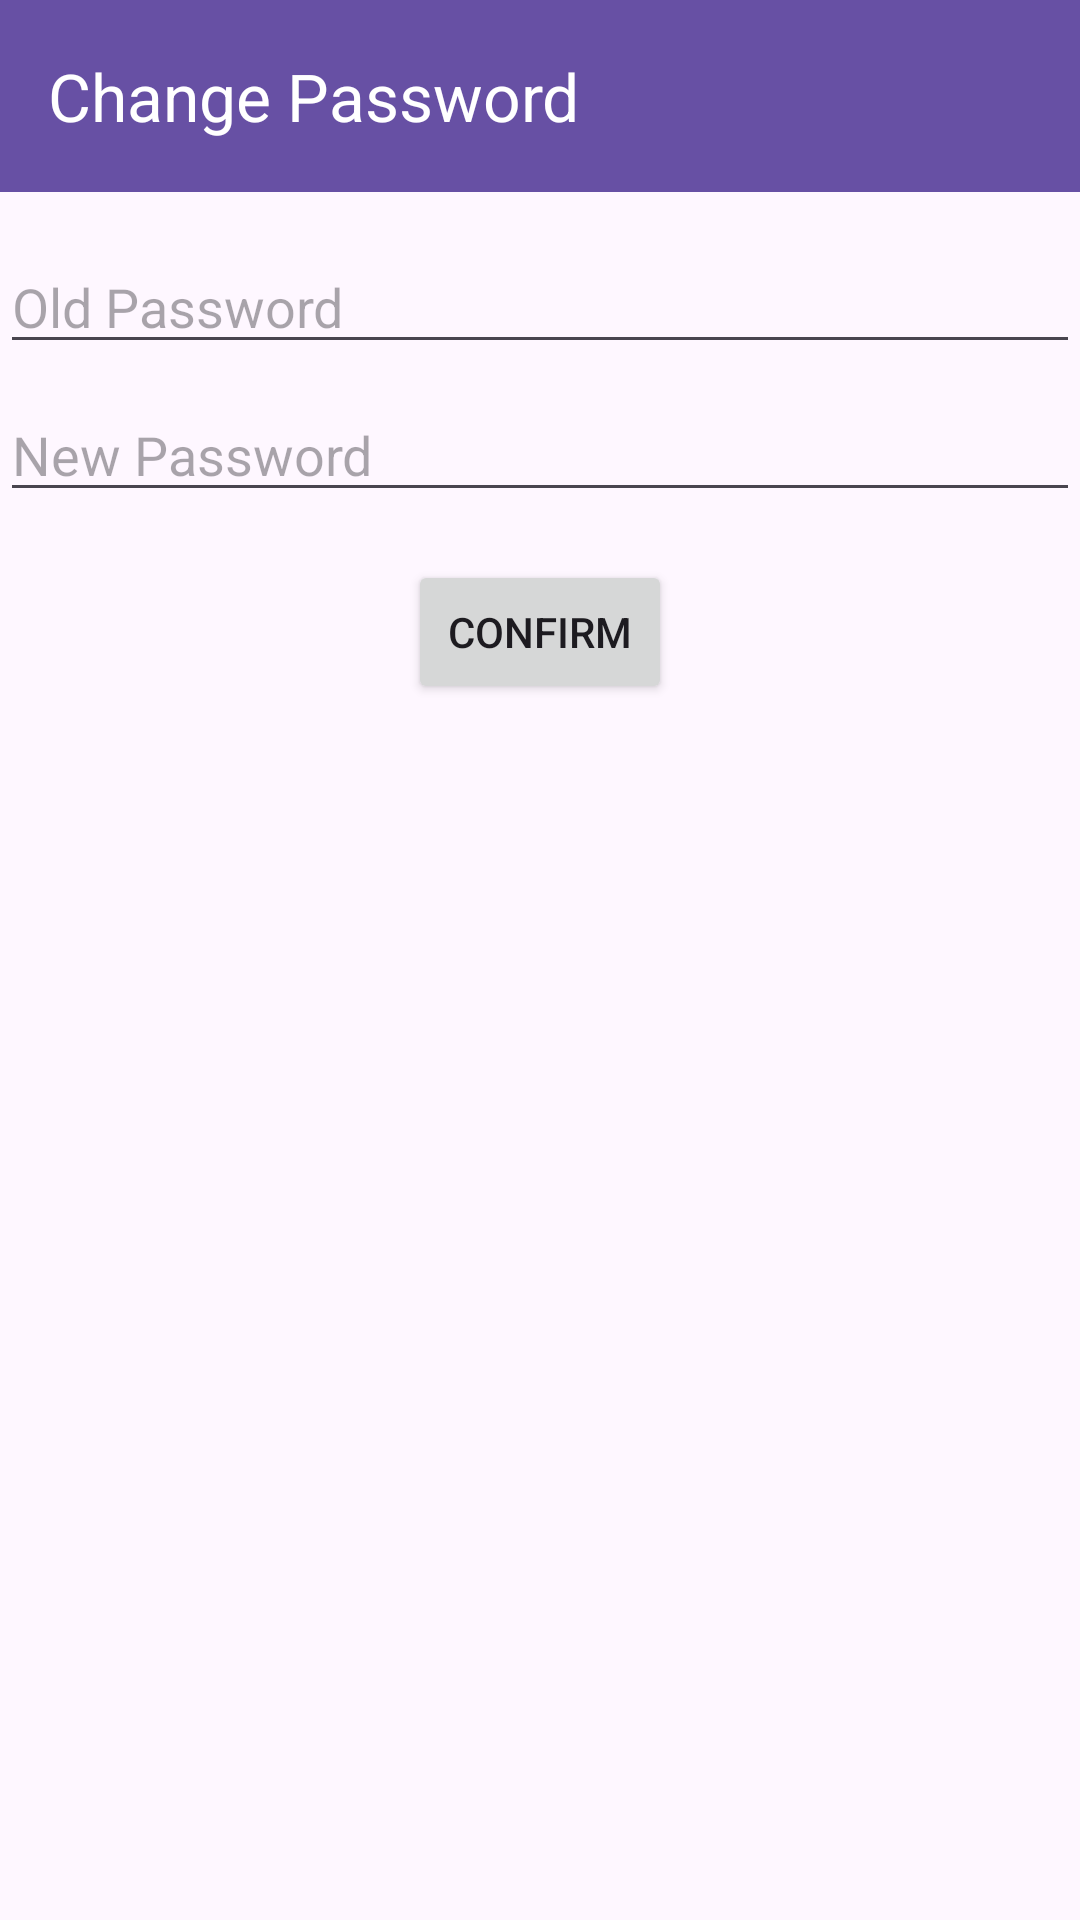

The Android layout XML behind this screen, and the referenced resources:
<!-- AndroidManifest.xml: application theme Theme.SecureNotepad -->
<!-- res/layout/activity_change_password.xml -->
<?xml version="1.0" encoding="utf-8"?>
<RelativeLayout xmlns:android="http://schemas.android.com/apk/res/android"
    android:layout_width="match_parent"
    android:layout_height="match_parent"
    xmlns:app="http://schemas.android.com/apk/res-auto">

    
    <androidx.appcompat.widget.Toolbar
        android:id="@+id/toolbar"
        android:layout_width="match_parent"
        android:layout_height="?attr/actionBarSize"
        android:background="?attr/colorPrimary"
        android:theme="@style/ThemeOverlay.AppCompat.ActionBar"
        app:title="Change Password"
        app:titleTextColor="@android:color/white"
        app:popupTheme="@style/ThemeOverlay.AppCompat.Light">
    </androidx.appcompat.widget.Toolbar>

    <EditText
        android:id="@+id/editTextOldPassword"
        android:layout_width="match_parent"
        android:layout_height="wrap_content"
        android:layout_marginTop="16dp"
        android:hint="Old Password"
        android:inputType="textPassword"
        android:layout_below="@id/toolbar"/>

    <EditText
        android:id="@+id/editTextNewPassword"
        android:layout_width="match_parent"
        android:layout_height="wrap_content"
        android:layout_below="@id/editTextOldPassword"
        android:layout_marginTop="8dp"
        android:hint="New Password"
        android:inputType="textPassword"/>

    <Button
        android:id="@+id/btnConfirm"
        android:layout_width="wrap_content"
        android:layout_height="wrap_content"
        android:layout_below="@id/editTextNewPassword"
        android:layout_marginTop="16dp"
        android:text="Confirm"
        android:layout_centerHorizontal="true"
        android:onClick="onConfirmButtonClick"/>

</RelativeLayout>
<!-- resources referenced by this layout -->
<resources>
  <style name="Theme.SecureNotepad" parent="Theme.Material3.Light">
          <item name="windowActionBar">false</item>
          <item name="windowNoTitle">true</item>
      </style>
</resources>
